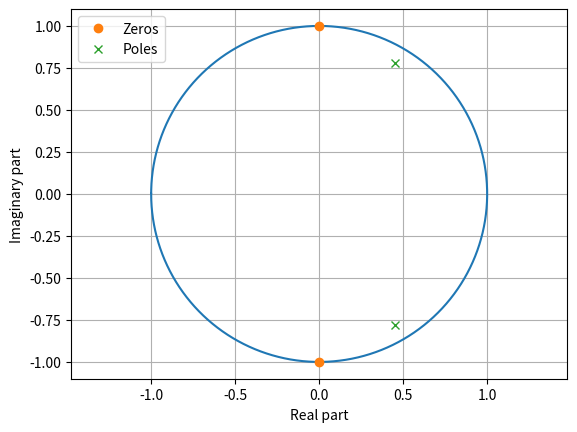

Here is the Python script that generated this plot:
import numpy as np
import matplotlib.pyplot as plt

b = np.array([1, 0, 1])                                # 分子係数
a = np.array([1, -0.9, 0.81])                          # 分母係数
zr = np.roots(b)                                       # 零点の計算
print('zr =\n', zr)
pl = np.roots(a)                                       # 極の計算
print('pl =\n', pl)
fig = plt.figure()
ax = fig.add_subplot(1, 1, 1)
theta = np.linspace(-np.pi, np.pi, 1024, endpoint=False)
uc = np.exp(1j * theta)                                # 単位円の計算
ax.plot(np.real(uc), np.imag(uc), '-')                 # 単位円の図示
ax.plot(np.real(zr), np.imag(zr), 'o', label='Zeros')  # 零点の図示
ax.plot(np.real(pl), np.imag(pl), 'x', label='Poles')  # 極の図示
ax.axis('equal'); ax.grid()
ax.set_xlabel('Real part')
ax.set_ylabel('Imaginary part')
ax.legend(loc='upper left')
